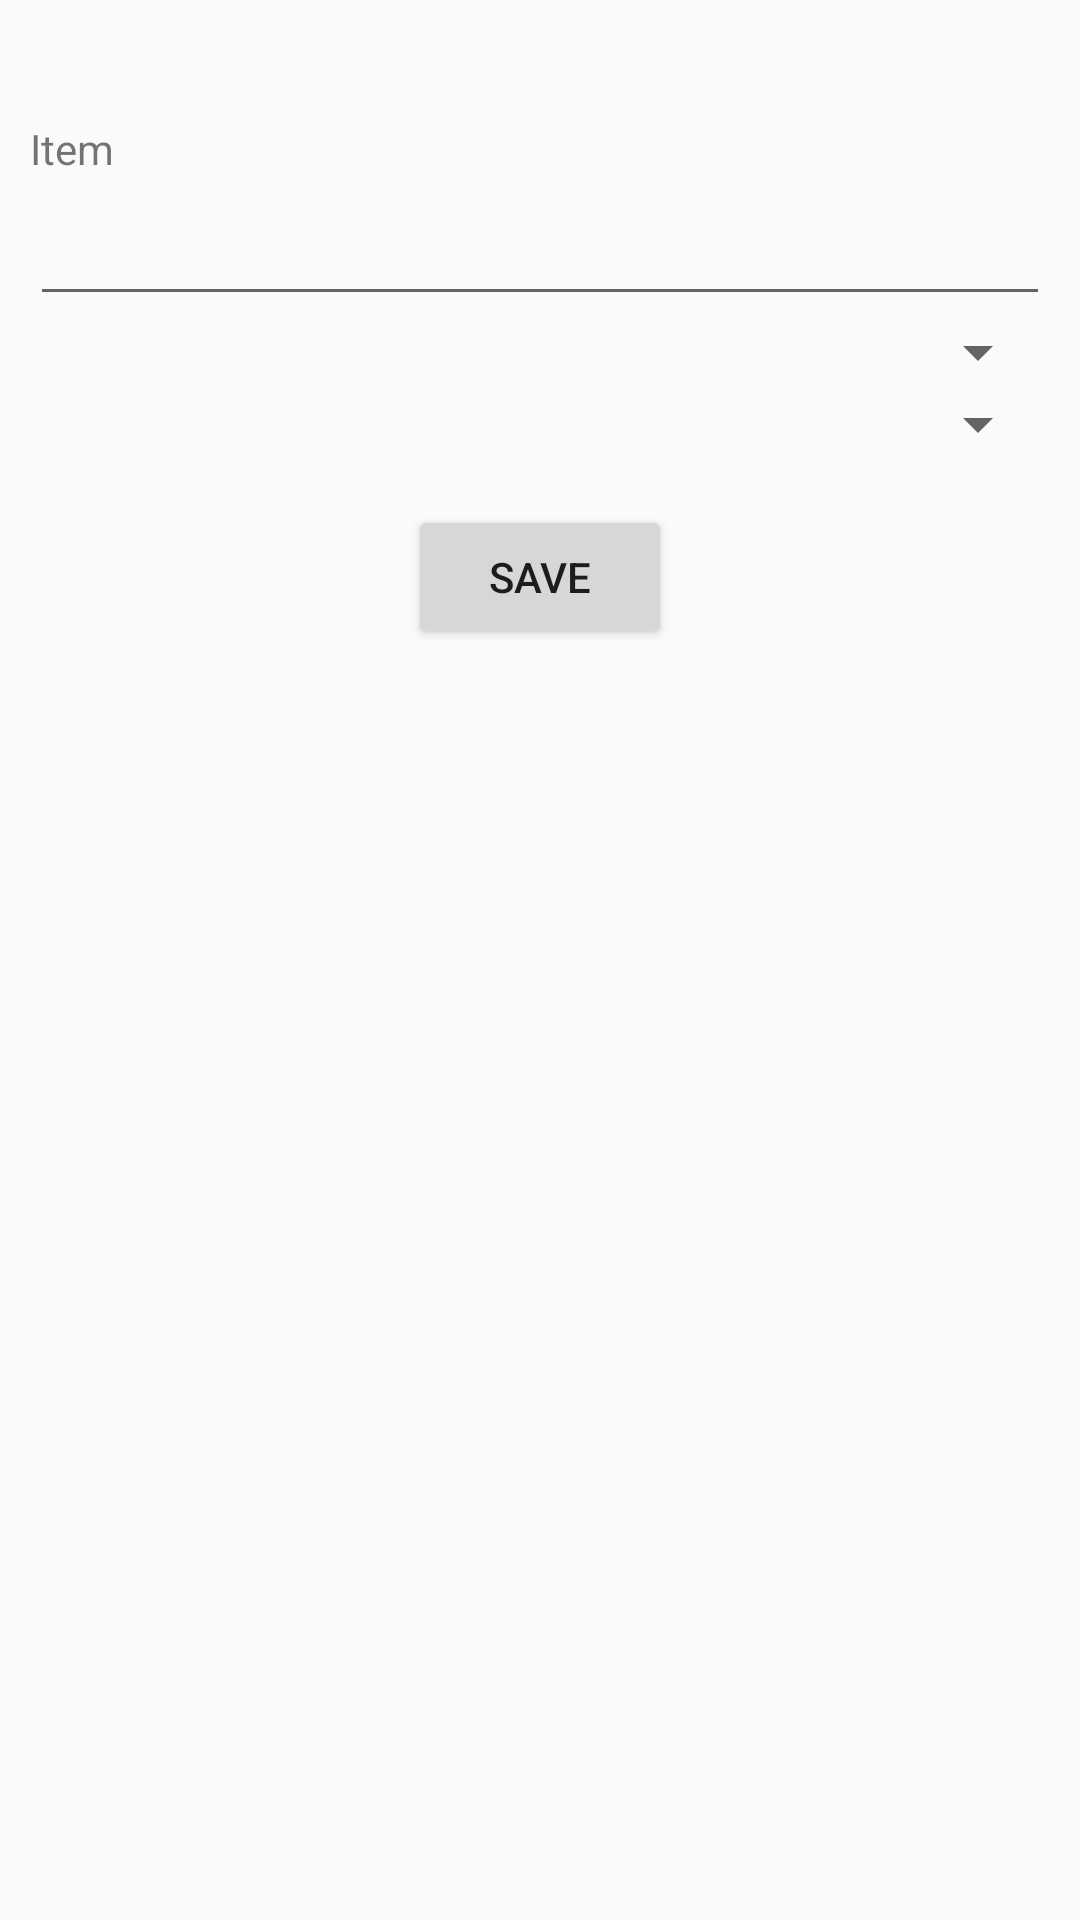

This screen was rendered from an Android layout file. Write that file and the resources it references.
<!-- AndroidManifest.xml: application theme AppTheme -->
<!-- res/layout/dialog_translation_edit.xml -->
<?xml version="1.0" encoding="utf-8"?>
<LinearLayout xmlns:android="http://schemas.android.com/apk/res/android"
    xmlns:tools="http://schemas.android.com/tools"
    android:layout_width="match_parent"
    android:layout_height="match_parent"

    android:orientation="vertical">


    <LinearLayout
        android:layout_width="match_parent"
        android:layout_height="match_parent"
        android:layout_margin="10dip"
        android:orientation="vertical">

        <TextView
            android:id="@+id/lbl_dialog_new_item"
            android:layout_width="wrap_content"
            android:layout_height="wrap_content"
            android:layout_marginTop="30dip"
            android:gravity="center"
            android:text="Item" />

        <EditText
            android:id="@+id/et_dialog_newItem"
            android:layout_width="match_parent"
            android:layout_height="wrap_content"
            android:layout_marginTop="5dip"
            android:inputType="textMultiLine" />


        <Spinner
            android:id="@+id/spn_nativeLanguage"
            android:layout_width="match_parent"
            android:layout_height="wrap_content" />

        <Spinner
            android:id="@+id/spn_foreignLanguage"
            android:layout_width="match_parent"
            android:layout_height="wrap_content" />

        <Button
            android:id="@+id/btn_dialog_newItem"
            android:layout_width="wrap_content"
            android:layout_height="wrap_content"
            android:layout_gravity="center"
            android:layout_marginTop="15dip"

            android:text="Save" />

    </LinearLayout>

</LinearLayout>
<!-- resources referenced by this layout -->
<resources>
  <style name="AppTheme" parent="Theme.AppCompat.DayNight">
          
          <item name="colorPrimary">@color/colorPrimary</item>
          <item name="colorPrimaryDark">@color/colorPrimaryDark</item>
          <item name="colorAccent">@color/colorAccent</item>
      </style>
  <!-- not gathered from this repository: default colours our renderer supplied (Android Studio template values) -->
  <color name="colorPrimary">#FF6200EE</color>
  <color name="colorPrimaryDark">#FF3700B3</color>
  <color name="colorAccent">#FF03DAC5</color>
</resources>
